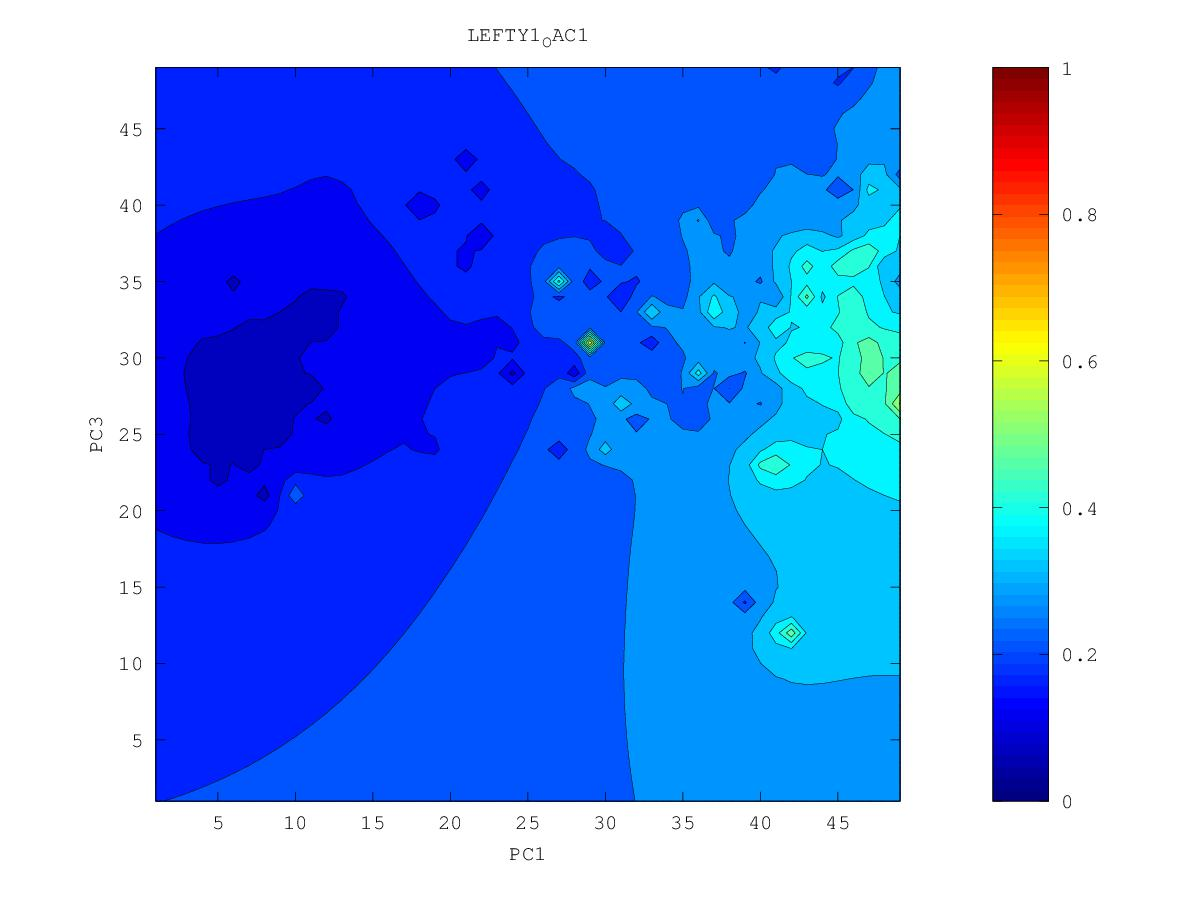

The file beside this chart, header and first rows:
0.275821735702, 0.278920418836, 0.283178543639, 0.288160088339, 0.293477827397, 0.298612365941, 0.300681450605, 0.240081093996, 0.321305229788, 0.355901655777, 0.374713274866, 0.360077382615, 0.351378166367, 0.332622530333, 0.290787382423, 0.343080274414, 0.35520335896, 0.397157451362, 0.429045215, 0.453539917287, 0.467337344789, 0.481226848478, 0.5609989103, 0.456811566611
0.2682, 0.2713, 0.2766, 0.2825, 0.2888, 0.2957, 0.3046, 0.3232, 0.3499, 0.3447, 0.3536, 0.3713, 0.3885, 0.3183, 0.3504, 0.3604, 0.3651, 0.4051, 0.4417, 0.4556, 0.4557, 0.4543, 0.4509, 0.4306
0.2549, 0.2593, 0.2677, 0.2755, 0.2824, 0.2899, 0.3014, 0.3325, 0.376, 0.3318, 0.3425, 0.3706, 0.4418, 0.4114, 0.3856, 0.3928, 0.403, 0.418, 0.4778, 0.4784, 0.4829, 0.454, 0.4443, 0.4133
0.2125, 0.2383, 0.2563, 0.2673, 0.274, 0.2795, 0.2866, 0.2927, 0.2627, 0.302, 0.3239, 0.3344, 0.4183, 0.4289, 0.3991, 0.4314, 0.442, 0.4156, 0.4505, 0.4347, 0.4403, 0.4454, 0.4384, 0.3933
0.2251, 0.2067, 0.2429, 0.2596, 0.2643, 0.2635, 0.2665, 0.2681, 0.2257, 0.2917, 0.3074, 0.3024, 0.3696, 0.4337, 0.3911, 0.4101, 0.4046, 0.4236, 0.3878, 0.4059, 0.4078, 0.4006, 0.3738, 0.3484
0.2401, 0.2294, 0.2444, 0.2557, 0.2559, 0.2273, 0.2206, 0.2604, 0.2743, 0.2848, 0.2718, 0.325, 0.3589, 0.3768, 0.3825, 0.3488, 0.3771, 0.3922, 0.3941, 0.4138, 0.3989, 0.3808, 0.3612, 0.3503
0.2453, 0.2458, 0.2506, 0.2552, 0.2551, 0.2469, 0.2442, 0.2628, 0.2754, 0.2791, 0.2697, 0.3416, 0.3733, 0.4287, 0.3903, 0.4693, 0.3726, 0.3616, 0.3613, 0.4368, 0.394, 0.367, 0.3535, 0.3495
0.2413, 0.2458, 0.2515, 0.2555, 0.2571, 0.2574, 0.2599, 0.2666, 0.2739, 0.2772, 0.2624, 0.3233, 0.3527, 0.368, 0.3597, 0.3635, 0.3634, 0.3582, 0.3658, 0.4046, 0.3834, 0.3453, 0.3337, 0.3372
0.198, 0.2395, 0.2506, 0.2552, 0.2576, 0.2589, 0.2602, 0.2634, 0.2697, 0.2769, 0.2861, 0.3028, 0.3161, 0.3193, 0.3195, 0.2641, 0.3349, 0.3934, 0.3481, 0.3659, 0.351, 0.2897, 0.2963, 0.3185
0.2272, 0.2419, 0.2506, 0.2547, 0.2567, 0.2571, 0.2541, 0.2465, 0.2598, 0.2701, 0.2797, 0.2886, 0.2936, 0.2805, 0.2544, 0.3095, 0.3139, 0.326, 0.3128, 0.3195, 0.3069, 0.2889, 0.2589, 0.2993
0.2447, 0.2476, 0.2514, 0.2541, 0.2555, 0.2551, 0.2499, 0.2231, 0.2484, 0.2539, 0.2685, 0.274, 0.2776, 0.2764, 0.2799, 0.3019, 0.2995, 0.3077, 0.2603, 0.2959, 0.257, 0.2738, 0.2729, 0.2688
0.2484, 0.2498, 0.2517, 0.2533, 0.2543, 0.2542, 0.2525, 0.2499, 0.2461, 0.2337, 0.2594, 0.2535, 0.2583, 0.2688, 0.2726, 0.3138, 0.3273, 0.3131, 0.2991, 0.2846, 0.2762, 0.2129, 0.2649, 0.27
0.249, 0.2499, 0.2511, 0.2522, 0.253, 0.2533, 0.2531, 0.2522, 0.2495, 0.2577, 0.2285, 0.2684, 0.2683, 0.277, 0.3038, 0.3684, 0.4031, 0.3075, 0.2831, 0.2818, 0.2579, 0.2633, 0.2648, 0.2701
0.2483, 0.249, 0.2498, 0.2506, 0.2513, 0.2518, 0.2521, 0.2519, 0.2474, 0.2531, 0.3153, 0.2744, 0.2683, 0.2717, 0.287, 0.3067, 0.2984, 0.2899, 0.2817, 0.2842, 0.3831, 0.2376, 0.2586, 0.2362
0.2469, 0.2473, 0.2479, 0.2485, 0.249, 0.2496, 0.2501, 0.2508, 0.2522, 0.2583, 0.2656, 0.2632, 0.2596, 0.254, 0.239, 0.2459, 0.2667, 0.2735, 0.2682, 0.2571, 0.2657, 0.2631, 0.2604, 0.2546
0.245, 0.2452, 0.2455, 0.2459, 0.2462, 0.2466, 0.2471, 0.2478, 0.2491, 0.2513, 0.2529, 0.2522, 0.2495, 0.2417, 0.2162, 0.2537, 0.2695, 0.2637, 0.2535, 0.2394, 0.2367, 0.251, 0.2619, 0.2643
0.2427, 0.2428, 0.2428, 0.2429, 0.243, 0.243, 0.2431, 0.2433, 0.2436, 0.2437, 0.2432, 0.2417, 0.2397, 0.2373, 0.2372, 0.264, 0.3602, 0.2554, 0.1818, 0.2432, 0.2461, 0.2565, 0.2663, 0.2658
0.2402, 0.24, 0.2398, 0.2396, 0.2393, 0.2389, 0.2384, 0.2378, 0.237, 0.2358, 0.2333, 0.2294, 0.2255, 0.2267, 0.206, 0.2382, 0.26, 0.2373, 0.2232, 0.2444, 0.2546, 0.2719, 0.2934, 0.2472
0.2375, 0.2371, 0.2366, 0.236, 0.2353, 0.2344, 0.2332, 0.2317, 0.2299, 0.2274, 0.2225, 0.2114, 0.1656, 0.2164, 0.219, 0.1681, 0.2139, 0.2367, 0.2409, 0.2453, 0.2541, 0.2772, 0.3492, 0.2697
0.2346, 0.234, 0.2332, 0.2323, 0.2312, 0.2297, 0.2276, 0.2248, 0.2216, 0.2188, 0.2141, 0.1841, 0.2086, 0.2168, 0.2188, 0.2189, 0.2236, 0.2422, 0.2532, 0.236, 0.2435, 0.2647, 0.2725, 0.27
0.2316, 0.2307, 0.2297, 0.2285, 0.227, 0.2249, 0.222, 0.2172, 0.2092, 0.2057, 0.2097, 0.2118, 0.2163, 0.2168, 0.1979, 0.2255, 0.2339, 0.2516, 0.6045, 0.24, 0.2439, 0.2878, 0.2634, 0.2568
0.2286, 0.2275, 0.2262, 0.2247, 0.2228, 0.2204, 0.2169, 0.2107, 0.1927, 0.1784, 0.2008, 0.2126, 0.2207, 0.2292, 0.2334, 0.2306, 0.2346, 0.2399, 0.2326, 0.1985, 0.1281, 0.2765, 0.2507, 0.2415
0.2255, 0.2242, 0.2227, 0.2209, 0.2188, 0.2162, 0.2128, 0.2077, 0.1991, 0.1822, 0.1945, 0.211, 0.2223, 0.2479, 0.4243, 0.2037, 0.2426, 0.2434, 0.2029, 0.1826, 0.2069, 0.2268, 0.2312, 0.2298
0.2224, 0.2209, 0.2191, 0.2171, 0.2148, 0.2121, 0.209, 0.2054, 0.2014, 0.1987, 0.2017, 0.2085, 0.2167, 0.2304, 0.2415, 0.228, 0.2528, 0.25, 0.1929, 0.192, 0.1911, 0.2119, 0.2167, 0.2198
0.2194, 0.2176, 0.2156, 0.2132, 0.2106, 0.2076, 0.2046, 0.2016, 0.1993, 0.1985, 0.1998, 0.2029, 0.2068, 0.2099, 0.2059, 0.2036, 0.2063, 0.1922, 0.1778, 0.1828, 0.1801, 0.1843, 0.2046, 0.2111
0.2164, 0.2144, 0.212, 0.2093, 0.2061, 0.2025, 0.1989, 0.1955, 0.193, 0.1926, 0.1933, 0.1944, 0.1961, 0.1961, 0.1864, 0.1821, 0.1824, 0.1654, 0.1538, 0.1704, 0.1026, 0.1838, 0.1967, 0.2037
0.2135, 0.2113, 0.2086, 0.2053, 0.2013, 0.1963, 0.1912, 0.1864, 0.1792, 0.1818, 0.1836, 0.1807, 0.1837, 0.186, 0.1847, 0.181, 0.1675, 0.1554, 0.1626, 0.168, 0.1737, 0.183, 0.1914, 0.1974
0.2107, 0.2083, 0.2054, 0.2016, 0.1964, 0.1882, 0.1769, 0.1762, 0.1483, 0.1713, 0.1746, 0.1146, 0.1687, 0.1743, 0.1785, 0.1768, 0.17, 0.158, 0.1471, 0.1491, 0.17, 0.1794, 0.1862, 0.1913
0.2081, 0.2056, 0.2026, 0.1986, 0.1929, 0.1822, 0.1314, 0.1719, 0.1732, 0.1739, 0.1734, 0.1685, 0.1586, 0.1586, 0.1731, 0.1732, 0.1694, 0.163, 0.1541, 0.1418, 0.1647, 0.1746, 0.1806, 0.1848
0.2056, 0.2032, 0.2002, 0.1964, 0.1914, 0.1846, 0.1775, 0.1759, 0.1743, 0.1726, 0.1723, 0.1711, 0.1685, 0.1684, 0.1706, 0.1698, 0.1666, 0.1621, 0.1564, 0.1516, 0.1627, 0.1698, 0.1746, 0.1777
0.2033, 0.2009, 0.1981, 0.1947, 0.1906, 0.186, 0.1813, 0.1769, 0.1701, 0.1605, 0.1679, 0.1704, 0.17, 0.1693, 0.1683, 0.1661, 0.162, 0.1559, 0.1536, 0.1561, 0.1601, 0.1642, 0.1678, 0.17
0.2011, 0.1989, 0.1963, 0.1932, 0.1897, 0.1858, 0.1816, 0.1765, 0.1674, 0.1422, 0.1651, 0.1688, 0.1686, 0.1672, 0.1651, 0.1619, 0.1563, 0.1395, 0.1394, 0.1499, 0.1533, 0.1561, 0.1594, 0.163
0.199, 0.1969, 0.1945, 0.1917, 0.1885, 0.185, 0.1811, 0.1766, 0.1714, 0.1671, 0.1672, 0.1673, 0.1661, 0.1639, 0.1611, 0.1574, 0.152, 0.1427, 0.1354, 0.1386, 0.1416, 0.1419, 0.1444, 0.1561
0.1969, 0.1951, 0.1928, 0.1902, 0.1871, 0.1838, 0.1801, 0.1762, 0.1724, 0.1693, 0.1672, 0.1653, 0.1629, 0.1598, 0.1562, 0.1523, 0.1478, 0.1401, 0.1208, 0.1299, 0.1327, 0.1374, 0.1393, 0.1485
0.195, 0.1934, 0.1913, 0.1887, 0.1857, 0.1824, 0.1787, 0.1747, 0.171, 0.1678, 0.1652, 0.1625, 0.159, 0.1546, 0.1496, 0.1453, 0.1424, 0.1395, 0.1371, 0.1371, 0.1384, 0.1399, 0.1385, 0.1218
0.1932, 0.1918, 0.1898, 0.1873, 0.1843, 0.1808, 0.1768, 0.1721, 0.1674, 0.1639, 0.1618, 0.159, 0.1548, 0.1486, 0.1393, 0.1319, 0.1337, 0.1344, 0.1351, 0.1361, 0.137, 0.1376, 0.1367, 0.1349
0.1917, 0.1905, 0.1885, 0.186, 0.183, 0.1793, 0.1748, 0.1686, 0.1595, 0.1548, 0.1572, 0.1555, 0.1509, 0.1431, 0.1289, 0.1084, 0.1207, 0.1242, 0.1285, 0.1313, 0.1322, 0.1323, 0.1327, 0.1346
0.1907, 0.1894, 0.1875, 0.185, 0.1819, 0.1781, 0.1733, 0.1661, 0.1482, 0.1339, 0.1537, 0.153, 0.1481, 0.1399, 0.127, 0.1051, 0.09796, 0.08686, 0.1198, 0.1251, 0.1246, 0.1209, 0.1232, 0.1064
0.19, 0.1887, 0.1867, 0.1842, 0.1811, 0.1775, 0.1729, 0.1669, 0.1588, 0.1543, 0.1545, 0.152, 0.1467, 0.1387, 0.1266, 0.1033, 0.0978, 0.1078, 0.1156, 0.1194, 0.1171, 0.09401, 0.1164, 0.1192
0.1897, 0.1882, 0.1861, 0.1836, 0.1807, 0.1772, 0.1731, 0.1684, 0.1635, 0.1594, 0.156, 0.1519, 0.1463, 0.139, 0.1297, 0.1187, 0.1071, 0.09867, 0.1096, 0.114, 0.1123, 0.106, 0.1108, 0.1167
0.1896, 0.1879, 0.1858, 0.1833, 0.1804, 0.1772, 0.1735, 0.1695, 0.1653, 0.1612, 0.1569, 0.1522, 0.1465, 0.1398, 0.1322, 0.1242, 0.1152, 0.1064, 0.08942, 0.1092, 0.1066, 0.09405, 0.1015, 0.1063
0.1896, 0.1878, 0.1856, 0.1832, 0.1804, 0.1773, 0.1739, 0.1702, 0.1662, 0.1621, 0.1576, 0.1525, 0.1467, 0.14, 0.133, 0.1265, 0.1196, 0.1113, 0.1061, 0.1067, 0.1009, 0.07032, 0.08823, 0.08946
0.1897, 0.1878, 0.1856, 0.1832, 0.1805, 0.1775, 0.1743, 0.1707, 0.1669, 0.1628, 0.1582, 0.153, 0.1468, 0.1389, 0.1301, 0.1258, 0.1211, 0.1097, 0.09432, 0.1039, 0.09739, 0.09106, 0.08201, 0.06649
0.1898, 0.1878, 0.1857, 0.1833, 0.1807, 0.1778, 0.1747, 0.1713, 0.1677, 0.1636, 0.1591, 0.1538, 0.1473, 0.1376, 0.1033, 0.1218, 0.1231, 0.1165, 0.1092, 0.1014, 0.07568, 0.08512, 0.0676, 0.08402
0.19, 0.188, 0.1859, 0.1836, 0.181, 0.1783, 0.1753, 0.172, 0.1685, 0.1646, 0.1602, 0.1552, 0.1492, 0.1412, 0.1309, 0.1288, 0.1267, 0.1207, 0.1112, 0.1004, 0.09161, 0.09244, 0.0904, 0.09777
0.1902, 0.1882, 0.1862, 0.1839, 0.1814, 0.1788, 0.1759, 0.1728, 0.1695, 0.1658, 0.1617, 0.1572, 0.152, 0.1462, 0.1405, 0.1359, 0.1314, 0.1247, 0.1123, 0.08946, 0.06643, 0.1022, 0.1064, 0.1074
0.1905, 0.1886, 0.1865, 0.1843, 0.182, 0.1794, 0.1767, 0.1738, 0.1706, 0.1672, 0.1634, 0.1594, 0.1549, 0.1503, 0.1456, 0.1412, 0.1364, 0.1305, 0.123, 0.116, 0.1126, 0.1146, 0.1171, 0.118
0.1908, 0.1889, 0.187, 0.1848, 0.1826, 0.1802, 0.1776, 0.1748, 0.1718, 0.1687, 0.1653, 0.1616, 0.1578, 0.1538, 0.1498, 0.1458, 0.1415, 0.1369, 0.1322, 0.1282, 0.126, 0.1258, 0.1267, 0.1278
0.1912, 0.1894, 0.1875, 0.1854, 0.1833, 0.181, 0.1785, 0.1759, 0.1732, 0.1703, 0.1672, 0.1639, 0.1606, 0.1571, 0.1536, 0.1501, 0.1465, 0.1429, 0.1396, 0.1368, 0.1352, 0.1347, 0.1351, 0.1361
